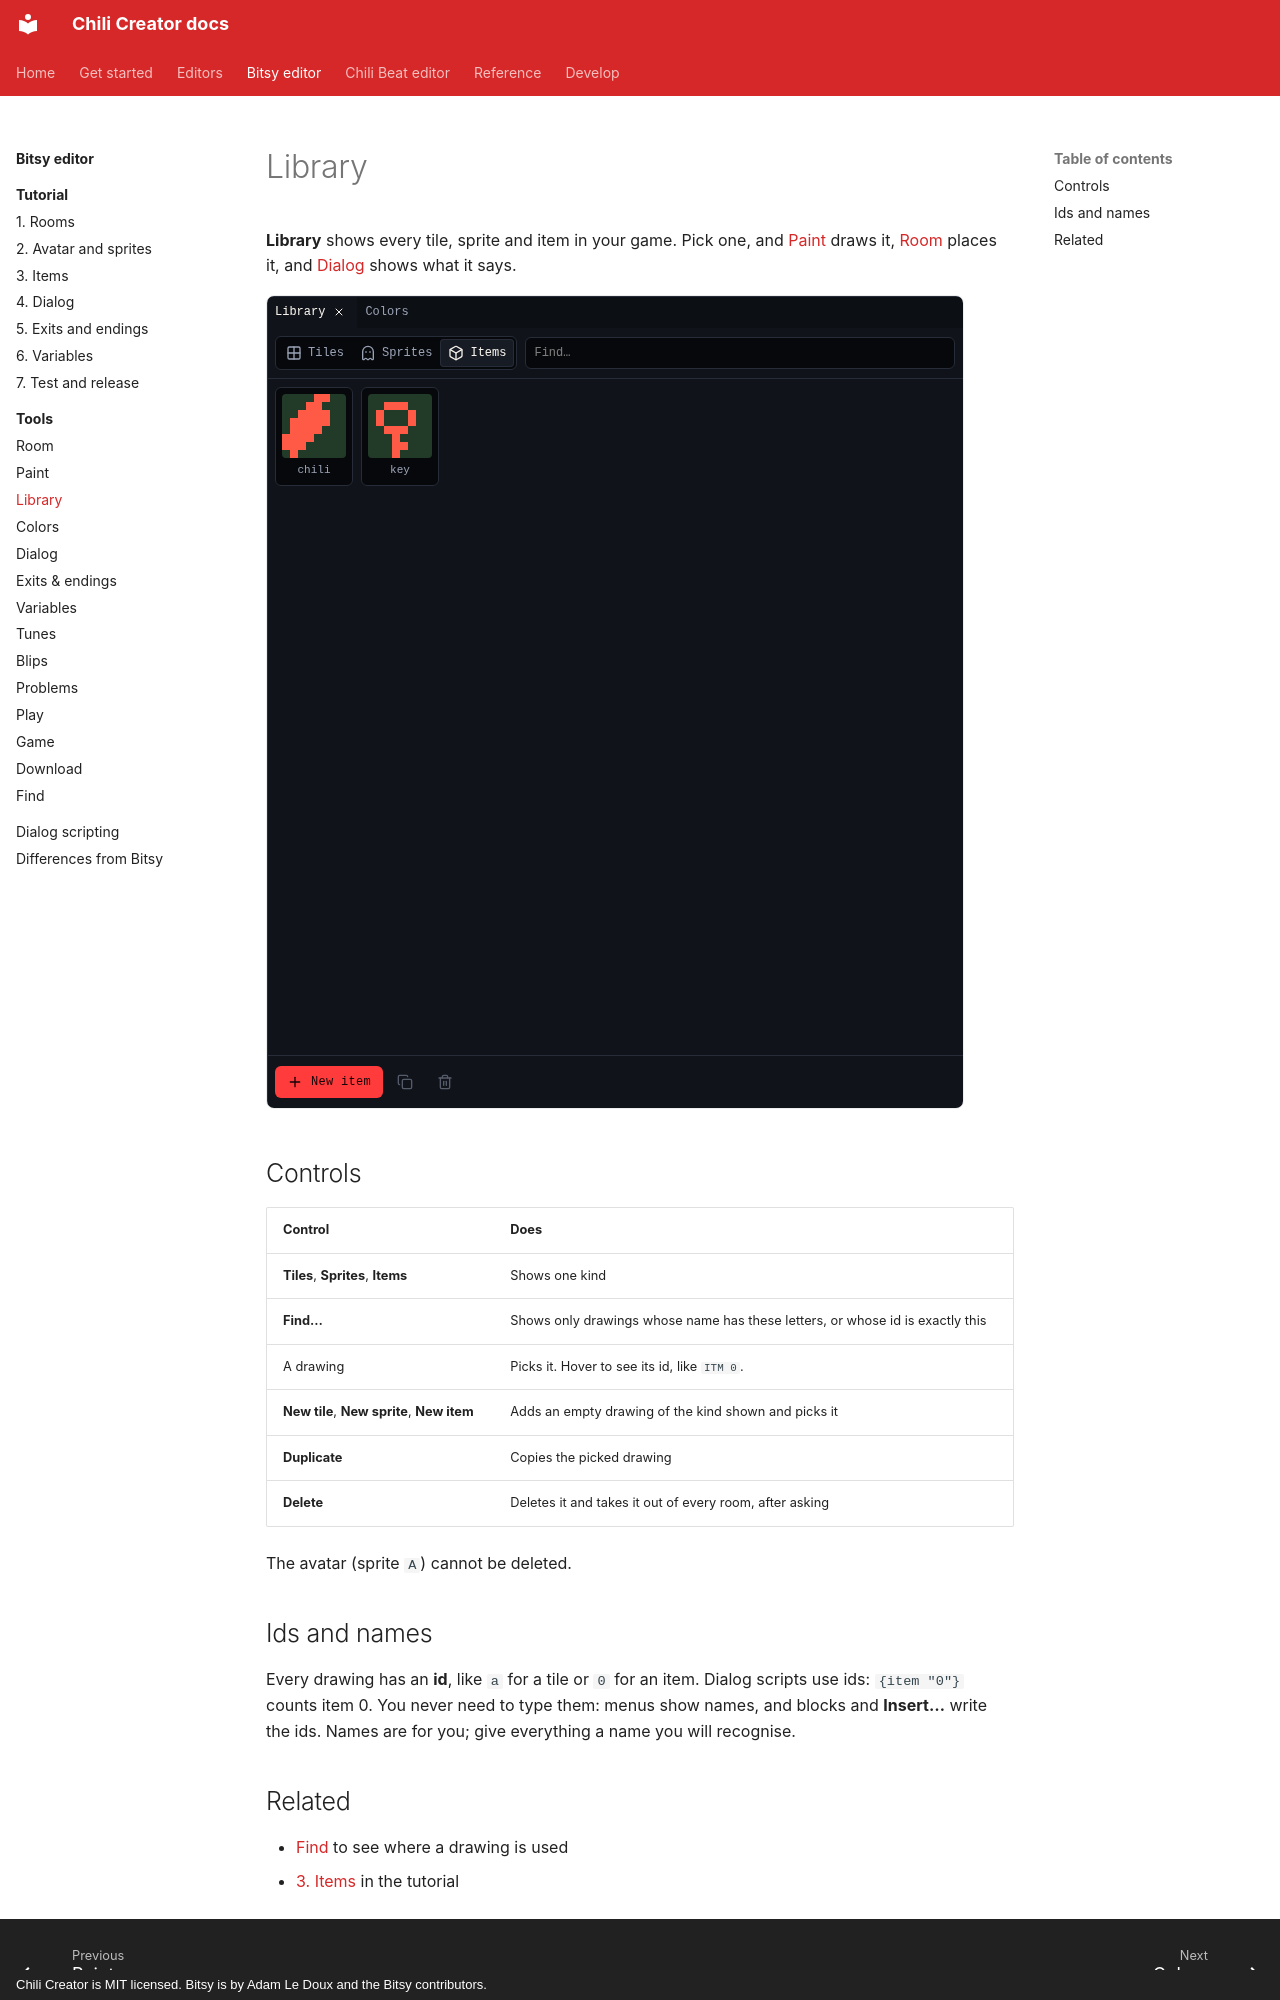

repository: chili-chip/chili-creator · page: editors/bitsy/tools/library/index.html · generator: mkdocs · copyright: Chili Creator is MIT licensed. Bitsy is by Adam Le Doux and the Bitsy contributors.

---
title: Library
description: The Library tool. Every tile, sprite and item in your game. Pick one to paint or place it, add new ones, copy and delete.
---

# Library

**Library** shows every tile, sprite and item in your game. Pick one, and [Paint](paint.md) draws it, [Room](room.md) places it, and [Dialog](dialog.md) shows what it says.

![Library with Items: chili and key, the Find box, and New item, Duplicate and Delete](../../../assets/screenshots/tool-library.png){ .shot }

## Controls

| Control | Does |
|---|---|
| **Tiles**, **Sprites**, **Items** | Shows one kind |
| **Find…** | Shows only drawings whose name has these letters, or whose id is exactly this |
| A drawing | Picks it. Hover to see its id, like `ITM 0`. |
| **New tile**, **New sprite**, **New item** | Adds an empty drawing of the kind shown and picks it |
| **Duplicate** | Copies the picked drawing |
| **Delete** | Deletes it and takes it out of every room, after asking |

The avatar (sprite `A`) cannot be deleted.

## Ids and names

Every drawing has an **id**, like `a` for a tile or `0` for an item. Dialog scripts use ids: `{item "0"}` counts item 0. You never need to type them: menus show names, and blocks and **Insert…** write the ids. Names are for you; give everything a name you will recognise.
